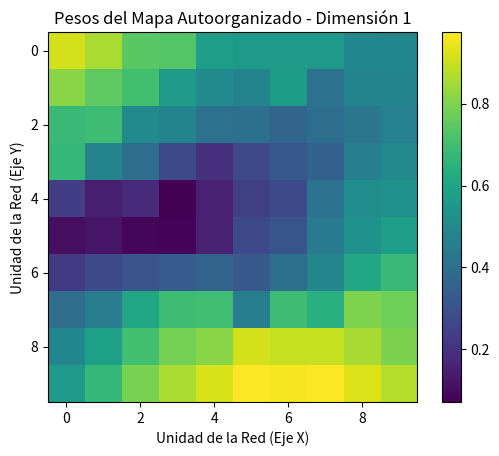
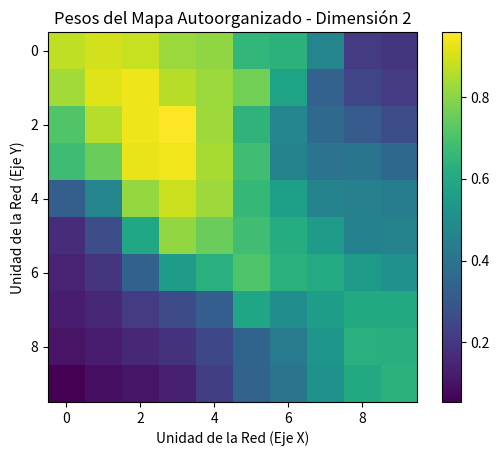

Write Python code to recreate these figures, in order.
# Enfoque 2 - Mapas Autoorganizados de Kohonen
# [redacted]
# 6 E2 2do Parcial


import numpy as np
import matplotlib.pyplot as plt

class KohonenMap:
    def __init__(self, input_dim, map_size, learning_rate=0.5, n_iterations=100):
        self.input_dim = input_dim
        self.map_size = map_size
        self.learning_rate = learning_rate
        self.n_iterations = n_iterations
        self.weights = np.random.rand(map_size[0], map_size[1], input_dim)  # Inicialización aleatoria de pesos

    def find_bmu(self, x):
        # Encuentra la unidad de mejor coincidencia (BMU)
        bmu_idx = np.argmin(np.linalg.norm(self.weights - x, axis=2))
        return np.unravel_index(bmu_idx, self.map_size)

    def update_weights(self, x, bmu_idx, iteration):
        # Actualiza los pesos de la red
        learning_rate = self.learning_rate * (1 - (iteration / self.n_iterations))
        for i in range(self.map_size[0]):
            for j in range(self.map_size[1]):
                # Distancia de la BMU
                dist = np.linalg.norm(np.array([i, j]) - np.array(bmu_idx))
                if dist <= 1:  # Solo actualiza las unidades dentro de un radio
                    self.weights[i, j] += learning_rate * (x - self.weights[i, j])

    def train(self, data):
        # Entrena el mapa con los datos de entrada
        for iteration in range(self.n_iterations):
            for x in data:
                bmu_idx = self.find_bmu(x)
                self.update_weights(x, bmu_idx, iteration)

    def plot_weights(self):
        # Visualiza los pesos del mapa
        for dim in range(self.input_dim):
            plt.figure()
            plt.imshow(self.weights[:, :, dim], cmap='viridis')
            plt.colorbar()
            plt.title(f'Pesos del Mapa Autoorganizado - Dimensión {dim + 1}')
            plt.xlabel('Unidad de la Red (Eje X)')
            plt.ylabel('Unidad de la Red (Eje Y)')
            plt.show()

# Generar un conjunto de datos de ejemplo
n_samples = 100
data = np.random.rand(n_samples, 2)  # Datos aleatorios en 2D

# Crear y entrenar el mapa autoorganizado
kohonen_map = KohonenMap(input_dim=2, map_size=(10, 10), learning_rate=0.5, n_iterations=100)
kohonen_map.train(data)

# Mostrar los pesos aprendidos
kohonen_map.plot_weights()
